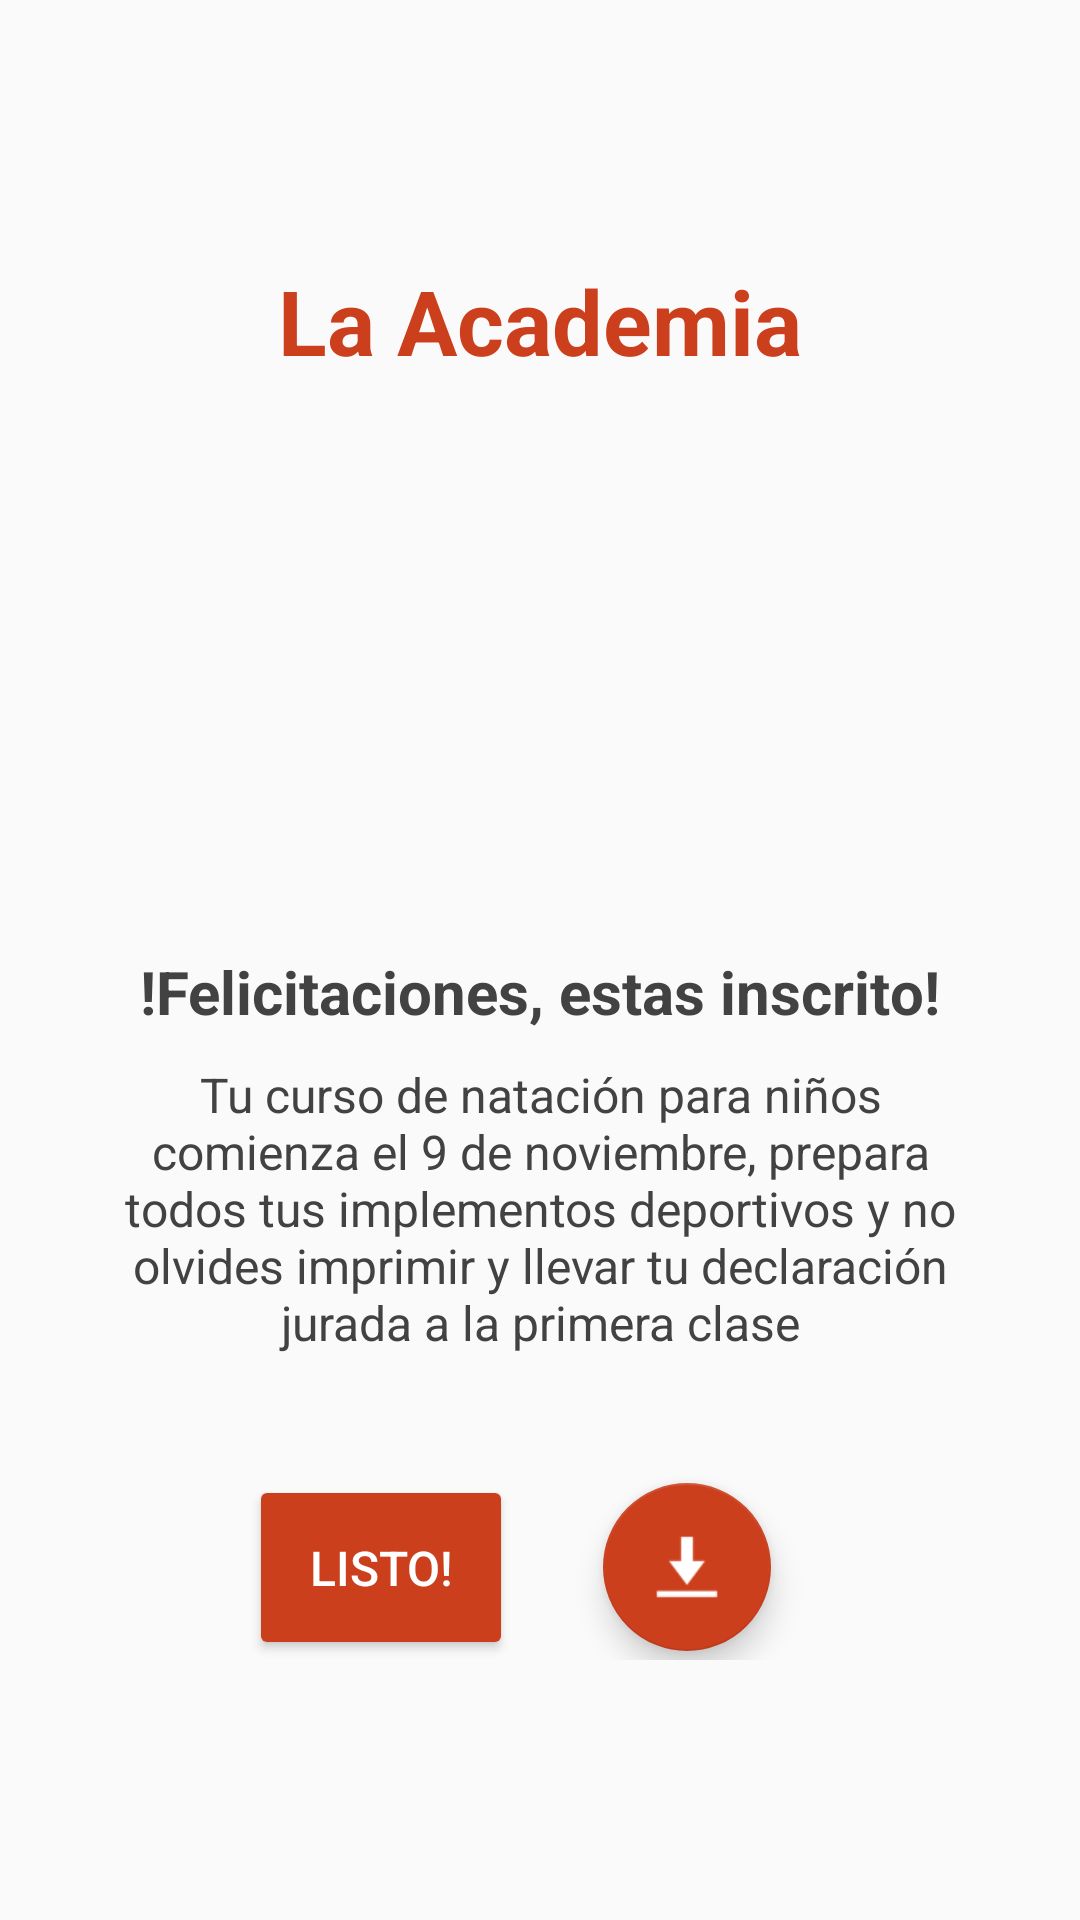

Reconstruct the res/layout file that produces this screen, plus the resources it refers to.
<!-- AndroidManifest.xml: application theme AppTheme -->
<!-- res/layout/activity_inscripcion_exitosa.xml -->
<?xml version="1.0" encoding="utf-8"?>
<LinearLayout xmlns:android="http://schemas.android.com/apk/res/android"
    xmlns:app="http://schemas.android.com/apk/res-auto"
    xmlns:tools="http://schemas.android.com/tools"
    android:layout_width="match_parent"
    android:layout_height="match_parent"
    android:gravity="center"
    android:orientation="vertical"
    tools:context="com.openlab.perusemide_tecnico.activity.InscripcionExitosaActivity">


    <TextView
        android:id="@+id/textView"
        android:layout_width="wrap_content"
        android:layout_height="wrap_content"
        android:layout_marginBottom="30dp"
        android:text="La Academia"
        android:textColor="@color/colorPrimary"
        android:textSize="30sp"
        android:textStyle="bold" />


    <ImageView
        android:layout_width="150dp"
        android:layout_height="150dp"
        android:layout_marginBottom="10dp"
        android:src="@drawable/circuito_deportivo" />


    <TextView
        android:layout_width="wrap_content"
        android:layout_height="wrap_content"
        android:layout_marginBottom="10dp"
        android:text="!Felicitaciones, estas inscrito!"
        android:textColor="@color/primaryText"
        android:textSize="20sp"
        android:textStyle="bold" />

    <TextView
        android:layout_width="wrap_content"
        android:layout_height="wrap_content"
        android:layout_marginBottom="30dp"
        android:layout_marginLeft="30dp"
        android:layout_marginRight="30dp"
        android:gravity="center"
        android:text="Tu curso de natación para niños comienza el 9 de noviembre, prepara todos tus implementos deportivos y no olvides imprimir y llevar tu declaración jurada a la primera clase"
        android:textColor="@color/primaryText"
        android:textSize="16sp" />

    <LinearLayout
        android:layout_width="match_parent"
        android:layout_height="wrap_content"
        android:layout_marginTop="10dp"
        android:gravity="center"
        android:orientation="horizontal">

        <Button
            android:id="@+id/btn_listo"
            android:layout_width="wrap_content"
            android:layout_height="wrap_content"
            android:layout_marginRight="30dp"
            android:backgroundTint="@color/colorPrimary"
            android:padding="20dp"
            android:text="Listo!"
            android:textColor="@color/blanco"
            android:textSize="16sp" />

        <android.support.design.widget.FloatingActionButton
            android:id="@+id/fab_download"
            android:layout_width="wrap_content"
            android:layout_height="wrap_content"
            android:layout_marginRight="20dp"
            android:src="@drawable/ic_descargar"
            android:text="Reportar"
            app:backgroundTint="@color/colorPrimary"
            app:fabSize="normal" />
1
    </LinearLayout>

</LinearLayout>
<!-- resources referenced by this layout -->
<resources>
  <color name="blanco">#FFFFFF</color>
  <color name="colorPrimary">@color/rojo_ipd</color>
  <color name="primaryText">#424242</color>
  <!-- drawable ic_descargar: png bitmap (drawable, 455 bytes) -->
  <style name="AppTheme" parent="Theme.AppCompat.Light.NoActionBar">
          
          <item name="colorPrimary">@color/colorPrimary</item>
          <item name="colorPrimaryDark">@color/colorPrimaryDark</item>
          <item name="colorAccent">@color/colorAccent</item>
      </style>
  <color name="rojo_ipd">#CB3F1D</color>
  <color name="colorPrimaryDark">@color/rojo_oscuro_ipd</color>
  <color name="colorAccent">@color/gris_ipd</color>
  <color name="rojo_oscuro_ipd">#ac2d0f</color>
  <color name="gris_ipd">#6F6F6E</color>
</resources>
